Dataset: ripeness_multistage (GitHub, ShyamAlancode/Fruit-Screening). Classes: immature, mature, semi mature.

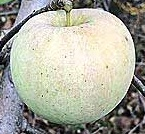
Label: semi mature

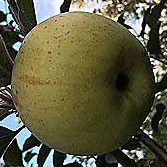
Label: semi mature

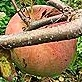
Label: mature

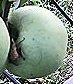
Label: immature

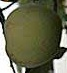
Label: immature

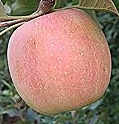
Label: mature
